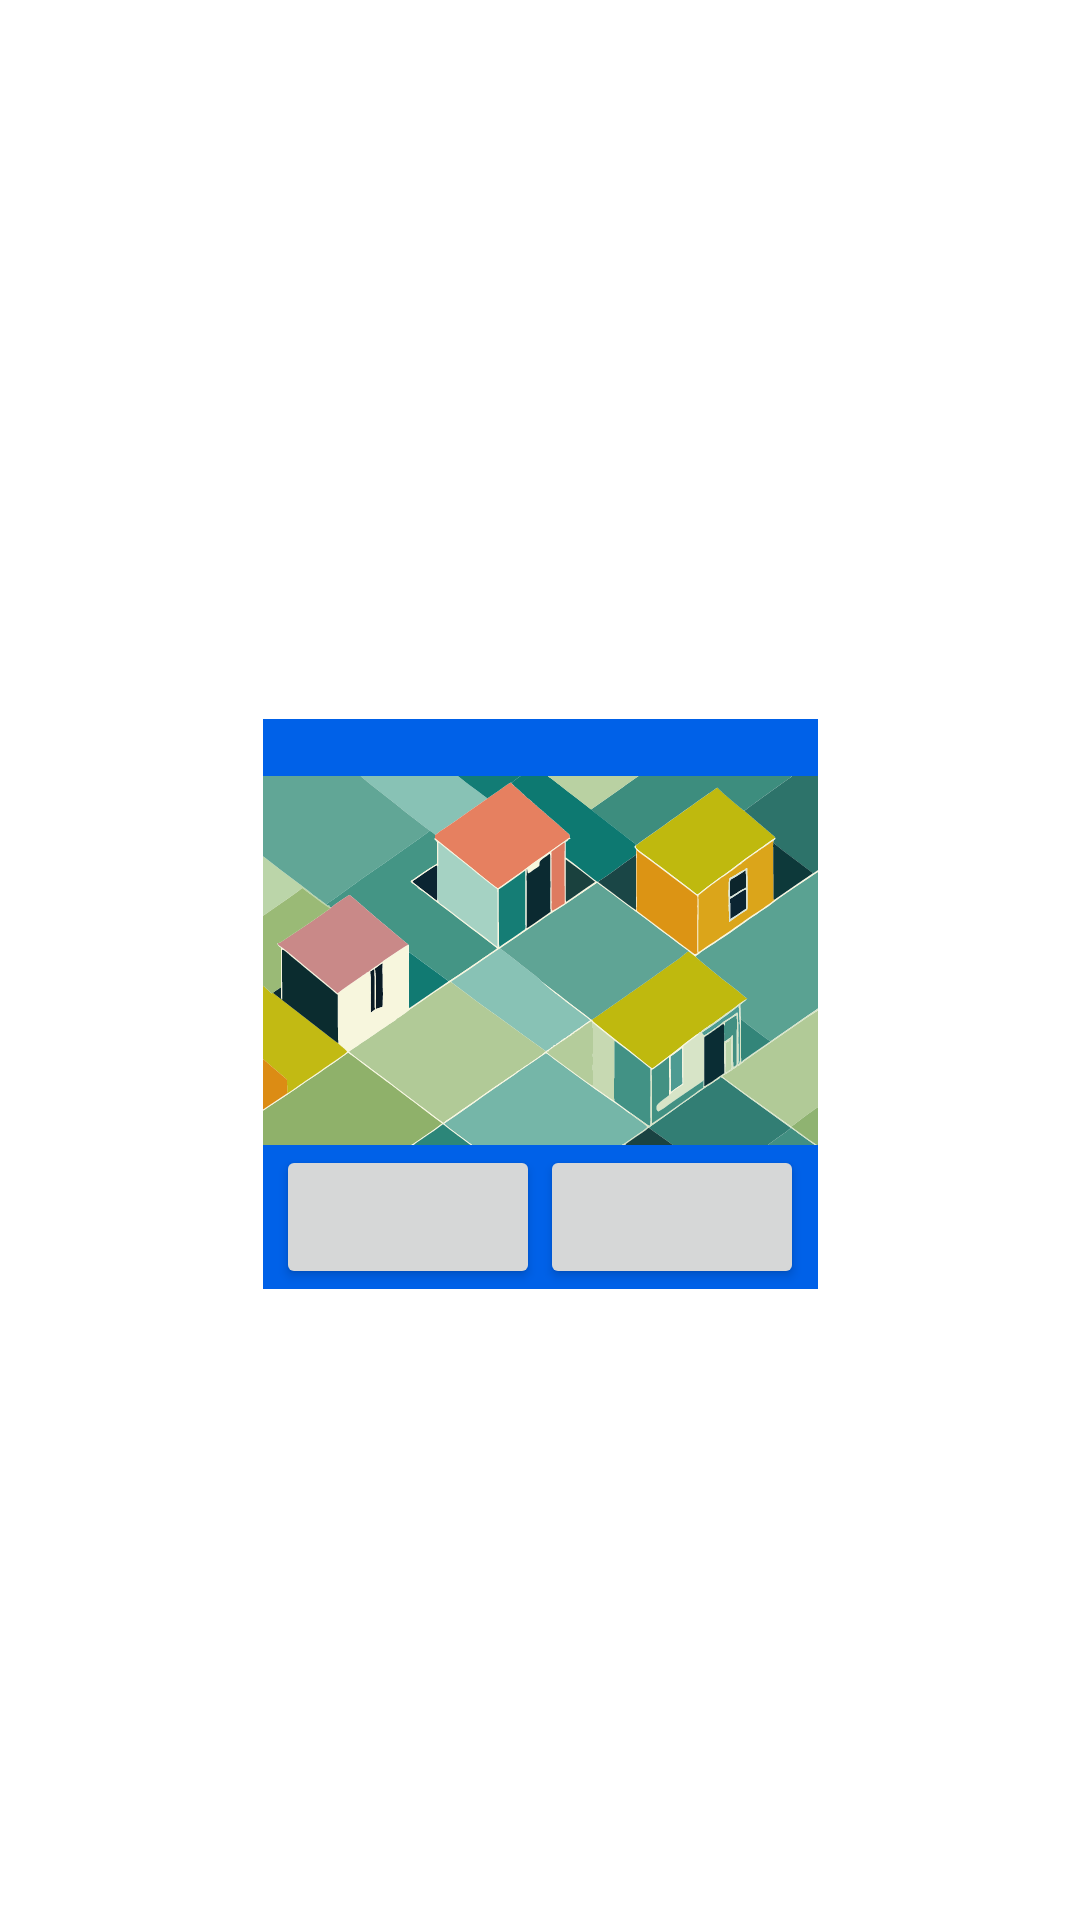

Reconstruct the res/layout file that produces this screen, plus the resources it refers to.
<!-- AndroidManifest.xml: application theme Theme.CustomEx -->
<!-- res/layout/custom_sample_dialog_02.xml -->
<?xml version="1.0" encoding="utf-8"?>
<androidx.constraintlayout.widget.ConstraintLayout xmlns:android="http://schemas.android.com/apk/res/android"
    xmlns:app="http://schemas.android.com/apk/res-auto"
    android:layout_width="match_parent"
    android:layout_height="match_parent">

    <TextView
        android:id="@+id/textTitle"
        android:layout_width="0dp"
        android:layout_height="wrap_content"
        android:background="#0061E8"
        android:gravity="center"
        android:textColor="@color/white"
        android:textSize="14sp"
        app:layout_constraintBottom_toTopOf="@id/ad_one_button_dialog_iv"
        app:layout_constraintEnd_toEndOf="@id/ad_one_button_dialog_iv"
        app:layout_constraintStart_toStartOf="@id/ad_one_button_dialog_iv" />

    <ImageView
        android:id="@+id/ad_one_button_dialog_iv"
        android:layout_width="wrap_content"
        android:layout_height="wrap_content"
        android:src="@drawable/ic_sample_img"
        app:layout_constraintBottom_toBottomOf="parent"
        app:layout_constraintEnd_toEndOf="parent"
        app:layout_constraintStart_toStartOf="parent"
        app:layout_constraintTop_toTopOf="parent" />

    <LinearLayout
        android:layout_width="0dp"
        android:layout_height="wrap_content"
        android:background="#0061E8"
        android:gravity="center"
        android:orientation="horizontal"
        app:layout_constraintEnd_toEndOf="@id/ad_one_button_dialog_iv"
        app:layout_constraintStart_toStartOf="@id/ad_one_button_dialog_iv"
        app:layout_constraintTop_toBottomOf="@id/ad_one_button_dialog_iv">

        <androidx.appcompat.widget.AppCompatButton
            android:id="@+id/btnPositive2"
            android:layout_width="wrap_content"
            android:layout_height="wrap_content"/>

        <androidx.appcompat.widget.AppCompatButton
            android:id="@+id/btnNegative2"
            android:layout_width="wrap_content"
            android:layout_height="wrap_content"/>

    </LinearLayout>


</androidx.constraintlayout.widget.ConstraintLayout>
<!-- resources referenced by this layout -->
<resources>
  <!-- drawable ic_sample_img: vector/xml drawable (drawable, 50735 chars, omitted) -->
  <style name="Theme.CustomEx" parent="Theme.MaterialComponents.DayNight.DarkActionBar">
          
          <item name="colorPrimary">@color/purple_500</item>
          <item name="colorPrimaryVariant">@color/purple_700</item>
          <item name="colorOnPrimary">@color/white</item>
          
          <item name="colorSecondary">@color/teal_200</item>
          <item name="colorSecondaryVariant">@color/teal_700</item>
          <item name="colorOnSecondary">@color/black</item>
          
          <item name="android:statusBarColor" tools:targetApi="l">?attr/colorPrimaryVariant</item>
          
      </style>
  <!-- not gathered from this repository: default colours our renderer supplied (Android Studio template values) -->
  <color name="purple_500">#FF6200EE</color>
  <color name="purple_700">#FF3700B3</color>
  <color name="teal_200">#FF03DAC5</color>
  <color name="teal_700">#FF018786</color>
  <color name="black">#FF000000</color>
  <color name="white">#FFFFFFFF</color>
</resources>
